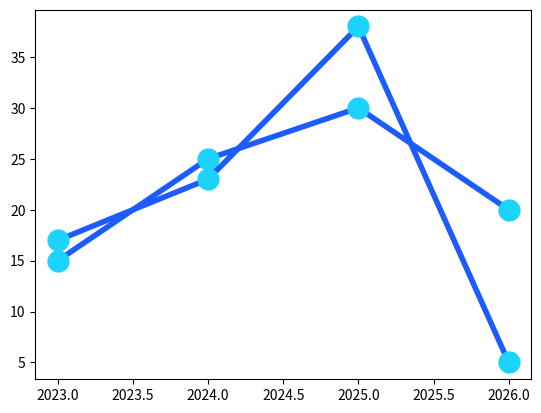

Source code (Python):
import matplotlib.pyplot as plt
import numpy as np

x = np.array([2023, 2024, 2025, 2026])
y1 = np.array([15, 25, 30, 20])
y2 = np.array([17, 23, 38, 5])

line_style = dict(marker=".",
                  markersize=30,
                  markerfacecolor="#1cd3fc",
                  markeredgecolor="#1cd3fc",
                  linestyle="solid",
                  linewidth=4,
                  color="#1c5bfc")


plt.plot(x, y1, **line_style)

plt.plot(x, y2, **line_style)

plt.show()